pico-8 play session: no input (idle), after a click and taps of 🅾, ❎, 🅾+❎, 🅾 in the second before t = 0

[t = 1 s] idle ~1s (no d-pad/buttons)
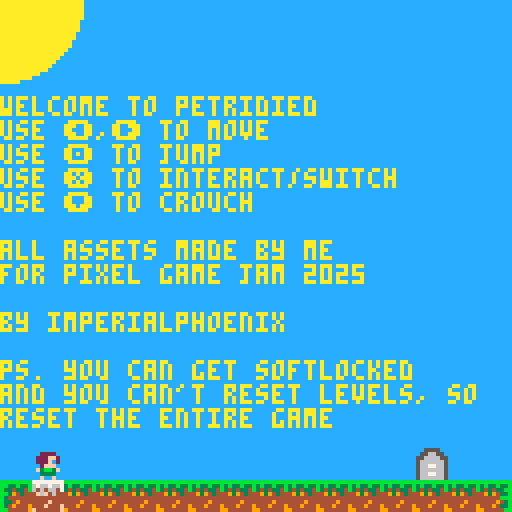

pico-8 cartridge
version 42
__lua__
function _init()
	levelx,levely = 0,0
	music(0)
	
	local lvldata = lvlinit(levelx,levely)
	spawn = lvldata[1]
	levers = lvldata[2]
	plates = lvldata[3]
	gates = lvldata[4]
	grave = lvldata[5]
	
	players = {plrinit(spawn)}
	playerno = 1
	player = players[playerno]
	player.active = true
end

function _update60()
	if (btn(➡️) or btn(⬅️)) and not player.crouching then 
		if not player.running then
			player.running = true
			player.sprite = 2
		end
			
		if btn(➡️) then
			player.velx = 1
			player.fx = false
		
		else
			player.velx = -1
			player.fx = true
			
		end
		
	else
		player.running = false
	end
	
	if btn(🅾️) then  -- jump
		if player.onplat and player.crouching then
			player.onplat = false
			player.vely = player.gravity
			player.y += 8
		elseif player.onground or player.onplat then
			if player.jmp_cooldown == 0 then
				player.vely = -player.jump_force
				player.onground = false
				player.onplat = false
				player.jmp_cooldown = 30
				sfx(0)
			end
		end
	end
	if btn(⬇️) then  -- crouch
		player.crouching = true
	else
		player.crouching = false
	end
	
	-- switch players / interact
	if btn(❎) and player.cooldown == 0 then -- use/die
		local interacted = false
		-- levers
		for i in all(levers) do
			if (flr(player.x/8) == flr(i.x/8) or
							flr((player.x+7)/8) == flr(i.x/8)) and
						flr(player.y/8) == flr(i.y/8) then
				if not i.active then
					i.active = true
					open_gate(gates, i.id)
				else
					i.active = false
					close_gate(gates, i.id)
				end
				sfx(4)
				interacted = true
			end
		end
		
		-- grave / next level
		if (flr(player.x/8)*8 == grave.x or flr((player.x+7)/8)*8 == grave.x) and 
					flr(player.y/8)*8 == grave.y then	
			levelx += 16
			if levelx > 127 then
				levely += 16
				levelx = 0
			end
			lvlreset(levelx, levely)
			interacted = true
		end
		
		-- plates
		if mget(flr(player.x/8),flr(player.y/8)) == 47 or
					mget(flr((player.x+7)/8),flr(player.y/8)) == 47 then	
			interacted = true
		end				
		
		-- switch
		if not interacted then
			player.active = false		
			playerno += 1
			if (playerno > count(players)) playerno = 1
			player = players[playerno]
			player.active = true
			mset(flr(player.x/8),flr(player.y/8),0)
			player.solid = false
			sfx(2)
		end
		player.cooldown = 10
	end
	
	-- player loop
	for i in all(players) do
		if i.active then
			if player.running then
				player.first_frame = 1
				player.last_frame = 4
				player.ani_speed = 10
			else
				player.velx = 0 
				player.sprite = 1
				player.ani_speed = 0
			end
		else
			if i.vely != 0 then
				i.sprite = 6
			elseif not i.solid then
				if flr(i.x/8 + 1)*8 - i.x > i.x+7 - flr(i.x/8+1)*8 then
					mset(flr(i.x/8),flr(i.y/8),6)
					i.x,i.y = flr(i.x/8)*8,flr(i.y/8)*8
				else
					mset(flr((i.x+7)/8),flr(i.y/8),6)
					i.x,i.y = flr((i.x+7)/8)*8,flr(i.y/8)*8
				end
				i.sprite = 0
				i.solid = true
			end
			i.ani_speed = 0
			i.velx = 0
			if (i.vely < 0) i.vely = 0
			if not i.onground and i.solid then
				mset(flr(i.x/8),flr(i.y/8),0)
				i.solid = false
				i.sprite = 6
			end
		end
		
		if i.vely < 3 and not i.onground then
			i.vely += i.gravity
		end
		
		move(levelx, levely, i)
	end
	
	--pressure plates
	for plate in all(plates) do
		local activated = false
		for i in all(players) do
			if (flr(i.x/8) == flr(plate.x/8) or
							flr((i.x+7)/8) == flr(plate.x/8)) and
							flr(i.y/8) == flr(plate.y/8) then
				activated = true
				break
			end
		end
			
		if activated and not plate.active then
			plate.active = true
			open_gate(gates, plate.id)
			sfx(4)
		elseif not activated and plate.active then
			plate.active = false
			close_gate(gates, plate.id)					
		end		
	end
	
	
	
	--death
	if fget(mget(flr(player.x/8),flr(player.y/8)),3) or
			 fget(mget(flr((player.x+7)/8),flr(player.y/8)),3) then
			 playerno = player:die(playerno, players, spawn)
			 player = players[playerno]
				player.active = true
				player.cooldown = 0
	end
	
	--status
	
	if player.cooldown > 0 then
		player.cooldown -= 1
	end
	
	if player.jmp_cooldown > 0 then
		player.jmp_cooldown -= 1
	end
	
	if player.onground or player.onplat then
		player.vely = 0
		player.y = flr(player.y/8)*8
	end
	
	-- player animation
	if player.velx != 0 then
		if player.stimer >= player.ani_speed then
			player.sprite += 1
			if player.sprite > player.last_frame then
				player.sprite = player.first_frame
			end
			player.stimer = 0
		end
		player.stimer += 1
	else
		player.stimer = 0
		player.sprite = 1
	end
	
	if player.crouching then
		player.sprite = 5
	end
	
	if not (player.onground or player.onplat) then
		player.sprite = 2
	end
end

function _draw()
	camera()
	cls(12)
	circfill(0,0,20,10)
	camera(levelx*8,levely*8)
	if levelx == 0 and levely == 0 then
		print("\n\n\n\nwelcome to petridied")
		print("use ⬅️,➡️ to move")
		print("use 🅾️ to jump")
		print("use ❎ to interact/switch")
		print("use ⬇️ to crouch")
		print("\nall assets made by me")
		print("for pixel game jam 2025")
		print("\nby imperialphoenix")
		print("\nps. you can get softlocked")
		print("and you can't reset levels, so")
		print("reset the entire game")
	end
	map()
	for i in all(players) do
		spr(i.sprite, i.x, i.y,1,1,i.fx,i.fy)
	end
	for i in all(levers) do
		if i.active then 
			spr(14,i.x,i.y)
		else 
			spr(30,i.x,i.y)
		end
	end
	for i in all(plates) do
		if i.active then 
			spr(31,i.x,i.y)
		else 
			spr(15,i.x,i.y)
		end
	end
	spr(45,grave.x,grave.y)
	if levelx == 112 and levely == 16 then
		camera()
		print("\n\n\n\nthanks for playing!")
		print("wish had more levels but \nexams say otherwise :(")
		print("this is the test level lol")
	end
end
-->8
-- player --

function plrinit(spawn)
	local player = {
-- position --
		x = spawn.x, 
		y = spawn.y,
-- flipping --
		fx = false,
		fy = false,
-- sprite animation --
		first_frame = 1,
		last_frame = 1,
		ani_speed = 0,
		sprite = 1,
		stimer = 1,
-- physics --
		velx = 0,
		vely = 0,
		jump_force = 3,
		gravity = 0.2,
-- status --
		active = false,
		solid = false,
		running = false,
		crouching = false,
		onground = true,
		onplat = false,
		cooldown = 0,
		jmp_cooldown = 0,
-- functions --
		die = function(self, playerno, players, spawn)
			self.active = false
			self.velx = 0
			self.vely = 0
			if fget(mget(flr(self.x/8),flr(self.y/8)),3) then
				mset(flr(self.x/8),flr(self.y/8),0)
			end
			if fget(mget(flr((self.x+7)/8),flr(self.y/8)),3) then
				mset(flr((self.x+7)/8),flr(self.y/8),0)
			end
			add(players, plrinit(spawn))		
			playerno = count(players)
			sfx(1)
			return playerno
		end,
	}
	return player
end
-->8
-- collision --
function tile(x, y)
	return {flr(x/8), flr(y/8)}
end

function flagof(x,y)
	return fget(mget(x/8,y/8))
end

function issolid(x,y)
	return fget(mget(x/8,y/8),0)
end

function isplat(x,y)
	return fget(mget(x/8,y/8),1)
end

function move(sx, sy, go) --game object

	go.x += go.velx
	go.y += go.vely
	
	-- flags
	local tlf = flagof(go.x, go.y)
	local trf = flagof(go.x+7, go.y)
	local blf = flagof(go.x, go.y+7)
	local brf = flagof(go.x+7, go.y+7)

	-- solids
	local tl = tlf == 1
	local tr = trf == 1
	local bl = blf == 1
	local br = brf == 1
	
	--right of block
	if (tl or bl) and not (tr or br) then
		--from above
		if (bl or br) and not (tl or tr) then
			if (flr(go.x/8)*8+7 - go.x) > (go.y+7 - flr((go.y+7)/8)*8) then
				go.y = (tile(go.x, go.y+7)[2]-1)*8
				go.onground = true
				go.vely = 0
			else
				go.x = (tile(go.x, go.y)[1]+1)*8
			end
		--from below	
		elseif (tl or tr) and not (bl or br) then
			if (flr(go.x/8)*8+7 - go.x) > (flr(go.y/8)*8+7 - go.y) then
				go.y = (tile(go.x, go.y)[2]+1)*8
				go.vely = 0
			else
				go.x = (tile(go.x, go.y)[1]+1)*8
			end
		--from side
		else
			go.x = (flr(go.x/8)+1)*8
		end
	
	--left of block
	elseif (tr or br) and not (tl or bl) then
		--from above
		if (bl or br) and not (tl or tr) then
			if (go.x+7 - flr((go.x+7)/8)*8) > (go.y+7 - flr((go.y+7)/8)*8) then			
			 go.y = (tile(go.x, go.y+7)[2]-1)*8
				go.onground = true
				go.vely = 0
			else
			 go.x = (tile(go.x+7, go.y)[1]-1)*8
			end
			
		--from below
		elseif (tl or tr) and not (bl or br) then

			if (go.x+7 - flr((go.x+7)/8)*8) > (flr(go.y/8)*8+7 - go.y) then
				go.y = (tile(go.x+7, go.y)[2]+1)*8
				go.vely = 0
			else
				go.x = (tile(go.x+7, go.y)[1]-1)*8
			end
		else
			go.x = flr(go.x/8)*8
		end
	--middle of block
	else
		--above
		if bl and br then
			go.y = flr(go.y/8)*8
			go.onground = true
			go.vely = 0
		--below
		elseif tl and tr then
			go.y = (flr(go.y/8)+1)*8
			go.vely = 0
		end
	end
	
	-- world borders
	if (go.x < sx*8) go.x = sx*8
	if (go.x + 7 > (sx+15)*8 + 7) go.x = (sx+15)*8
	if (go.y < sy*8) go.y = sy*8
	if (go.y + 7 > (sy+15)*8 + 7) go.y = (sy+15)*8
	
	-- onground or not
	if issolid(go.x,go.y+8) or issolid(go.x+7,go.y+8) then
	 go.onground = true
	else
		go.onground = false
	end
	
	if go.vely > 0 and (isplat(go.x,go.y+8) or isplat(go.x+7,go.y+8)) then
		go.onplat = true
	else
		go.onplat = false
	end
end
-->8
-- level init --

function lvlinit(sx, sy)
	local spawn = {x=0,y=0}
	local plates = {}
	local levers = {}
	local gates = {}
	local grave = {x=0,y=0}
	for i=sx,sx+15 do
		for j=sy,sy+15 do
			if mget(i,j) == 46 then --spawn
				spawn.x,spawn.y=i*8,(j-1)*8
			elseif 32 <= mget(i,j) and mget(i,j) <= 34 then
				add(levers, {x=i*8,y=j*8,active=false,id=34-mget(i,j)})
				mset(i,j,0)
			elseif 48 <= mget(i,j) and mget(i,j) <= 50 then
				add(levers, {x=i*8,y=j*8,active=true,id=34-mget(i,j)}) 
				mset(i,j,0)
			elseif 35 <= mget(i,j) and mget(i,j) <= 37 then
				add(plates, {x=i*8,y=j*8,active=false,id = 37-mget(i,j)})
				mset(i,j,0)
			elseif 51 <= mget(i,j) and mget(i,j) <= 53 then
				add(gates, {x=i*8,y=j*8,open=false,id=53-mget(i,j)})
				mset(i,j,29)
			elseif mget(i,j) == 45 then
				grave.x,grave.y=i*8,j*8
				mset(i,j,0)
			end
		end
	end

	return {spawn,levers,plates,gates,grave}
end

function lvlreset(sx, sy)
	sfx(3)
	local lvldata = lvlinit(sx,sy)
	spawn = lvldata[1]
	levers = lvldata[2]
	plates = lvldata[3]
	gates = lvldata[4]
	grave = lvldata[5]
	
	players = {plrinit(spawn)}
	playerno = 1
	player = players[playerno]
	player.active = true
end

-->8
-- gates --
function open_gate(gates, id)
	for gate in all(gates) do
		if gate.id == id then
			mset(gate.x/8,gate.y/8,47)
			mset(gate.x/8,gate.y/8-1,47)
			if mget(gate.x/8,gate.y/8-2) == 13 then
				mset(gate.x/8,gate.y/8-2,29)
			end 
		end
	end
end

function close_gate(gates, id)
	for gate in all(gates) do
		if gate.id == id then
			if mget(gate.x/8,gate.y/8-2) == 29 then
				mset(gate.x/8,gate.y/8-2,13)
			end
			mset(gate.x/8,gate.y/8-1,13)
			mset(gate.x/8,gate.y/8,29)
		end
	end
end
__gfx__
00000000000000000022220000000000002222000000000000000000000000000000000000000000bbbbbbbbbbbbbbbbbbbbbbbb576666650000000000000000
00000000002222000222ff20002222000222ff200000000000000000000000000000000000000000bb33b33b3b33b33b3b33b33b576666650000000000000000
000000000222ff200222f0200222ff200222f0200022220000333300000000000000000000000000b334334b3434334b343433bb576666650000000000000000
000000000222f020002fff000222f020002fff000222ff2003331130000000000000000000000000bb394344493943444939433b576666650800000000000000
00000000002fff000f3bb3f0002fff000f3bb3f00222f02003331030000000000000000000000000b34444444444444444444bbb576666650060000000000000
000000000f3bb3f0003333000f3bb3f0003f3300002fff0000311100000000000000000000000000b3349444444494444444943b576666650007000000000000
00000000003333000f0000f000333300000000000f3bb3f001899810000000000000000000000000b3494449444944494449433b576666650555555005555550
0000000000f00f000000000000f00f00000000000033330000888800000000000000000000000000bb44444994444449944444bb576666650576665005788650
99444499994444999944449999444499994444999944449999444499000000000000000000000000bb344494444444944444443b576666650000000000000000
49944990499449904994499449944994499449940994499409944994000000000000000000000000b3344444494444444944433b576666650000000000000000
00000000004000000040000000000000000004000000040000000000000000000000000000000000b34949444449494444494bbb576666650000000000000000
00000000040000000400000000000000000000400000004000000000000000000000000000000000b3344444444444444444443b576666650000008000000000
00000000900000009000000000000000000000090000000900000000000000000000000000000000bbb4444494444444944443bb576666650000060000000000
00000000000000000000000000000000000000000000000000000000000000000000000000000000b3944449449444494494443b576666650000700000000000
00000000000000000000000000000000000000000000000000000000000000000000000000000000bb34944444449444444493bb577676650555555000000000
00000000000000000000000000000000000000000000000000000000000000000000000000000000b3444444944444449444443b555555550576665005555550
00000770000007770000077700000770000007770000077700000000000000000000000000000000bb344494000000004444443b005555007777777700000000
00000070000000070000000700000070000000070000000700000000000000000000000000000000b3344444000000004944433b055665506766766700000000
00000070000007770000077700000070000007770000077700000000000000000000000000000000b34949440000000044494bbb556666556464664700000000
08000070080007000800000700000070000007000000000700000000000000000000000000000000b3344444000000004444443b566666654f6f464400000000
00600777006007770060077700000777000007770000077700000000000000000000000000000000bbb4444400055000944443bb566776654444444400000000
00070000000700000007000000000000000000000000000000000000000000000000000000000000b3944449005775004494443b566666654444f44400000000
05555550055555500555555005555550055555500555555000000000000000000000000000000000bb33944405766650444433bb56677665444f444f00000000
05766650057666500576665005788650057886500578865000000000000000000000000000000000bbbb34445766666594493bbb56666665f444444f00000000
77000000777000007770000057667765576677755766777500000000000000000000000000000000000000000000000000000000000000000000000000000000
07000000007000000070000057666765576666755766667500000000000000000000000000000000000000000000000000000000000000000000000000000000
07000000777000007770000057666765576677755766777500000000000000000000000000000000000000000000000000000000000000000000000000000000
07000080700000800070008057666765576676655766667500000000000000000000000000000000000000000000000000000000000000000000000000000000
77700600777006007770060057667775576677755766777500000000000000000000000000000000000000000000000000000000000000000000000000000000
00007000000070000000700057666665576666655766666500000000000000000000000000000000000000000000000000000000000000000000000000000000
05555550055555500555555057767665577676655776766500000000000000000000000000000000000000000000000000000000000000000000000000000000
05766650057666500576665055555555555555555555555500000000000000000000000000000000000000000000000000000000000000000000000000000000
__gff__
0000000000000100000001010101040002020202020202000000010101010400040404000000000000000108010001000404040101010000000000000000000000000000000000000000000000000000000000000000000000000000000000000000000000000000000000000000000000000000000000000000000000000000
0000000000000000000000000000000000000000000000000000000000000000000000000000000000000000000000000000000000000000000000000000000000000000000000000000000000000000000000000000000000000000000000000000000000000000000000000000000000000000000000000000000000000000
__map__
00000000000000000000000000000000000000000000000000000000000000000000000000000000000d0000000000000000000000000000000000000000000000000000000000000000000000000000000000000000000000000000000000000000000000000000000000000000000000000000000000000000000000000000
00000000000000000000000000000000000000000000000000000000000000000000000000000000000d0000000000000000000000000000000000000000000000000000000000000000000000000000000000000000000000000000000000000000000000000000000000000000000000000000000000000000000000000000
00000000000000000000000000000000000000000000000000000000000000000000000000000000000d0000000000000000000000000000000000000000000000000000000000000000000000000000000000000000000000000000000000000000000000000000000000000000000000000000000000000000000000000000
00000000000000000000000000000000000000000000000000000000000000000000000000000000000d00000000000000000000000000000000000000000000000000000000000000000000000000000000000000000000000000000000000000000000000000000000000000000000000000000000000000002b2b2b000000
00000000000000000000000000000000000000000000000000000000000000000000000000000000000d0000000000000000000000000000000000000000000000000000000000000000000000000000000000000000000000000a0b0b0b0b0c000000000000000000000000000000002e1213131313131313130b0b0b0b0b0c
00000000000000000000000000000000000000000000000000000000000000000000000000000000000d000000000000000000000000000000000000000000000a0b0b0b2e0c00000000000000000000000000000000000000000d000000001c000000000000000000000000000000001a0000000000000000000d0d0d00001c
00000000000000000000000000000000000000000000000000000000000000000000000000000000000d0000000000000000000000000a0b0b0c0000000000001a1b1b1b1b1c0000000000000000000000000000000000000000340000002d1c00000000000000000000000000002d001a0000000000000000000d0d0d00001c
00000000000000000000000000000000000000000000000000000000000000000000000000000000000d0000000000000000000000001a1b1b1c0000000000001a000000001c00000000000000000000000000000000000000151b1b1b1b1b1c000000000000000000000000000b0b0b1a0000000000000000000d0d0d00001c
00000000000000000000000000000000000000000000000000000000000000000000000000000000000d0000000000000000000000001a1b1b1c0000000000001a000000201c000000000a0b0b0b0b0c000000000000000000000d000000001c000000000000000000000000002b2b2b1a0000000000000000000d0d0d00001c
00000000000000000000000000000000000000000000000000000000000000000000000000000000000d0000000000000000000000001a1b1b1c0000000000001a0000001b1c000000001a1b1b00001c00000000000000000000330000002b1c000000000000000000000000000b0b0b1a0000000000000000000d0d0d00001c
00000000000000000000000000000000000000000000000000000000000000002b000000230000000033000000002d000000240000001a1b1b1c000000002d001a000000211c000000001a1b1b00001c000000000000000000001b1b1b1b1b1c000000000000000000000000000000001a0000000000000000000d0d0d00001c
0000000000000000000000000000000000000000000000000000000000000a0c0a2e0b0b0b0b0b0b0b0b0b0b0b0b0b0c0a2e0b1213152a1b1b2c1213140a0b0c1a1100001b1c000000001a1b1b00001c000000000000000000000d000000001c000000000000000000000000000000001a0000000000000000000d0d0d00001c
00000000000000000000000000000000000000000000000000000000002b2d1c1a1b1b1b1b1b1b1b1b1b1b1b1b1b1b1c1a00000000000d00000d00000000001c1a000000001c000000002a1b1b00001c00000000002400230025350000002b1c000000000000000000000000002b2b2b1a232425000000000000353433002d1c
000000000000000000000000000000000a2e0b0b0b0b0b0b0b0b0b0b0b0b0b1c1a1b1b1b1b1b1b1b1b1b1b1b1b1b1b1c1a00000000000d00000d00001613141c1a0000000000000000000d000d00001c0a0b2e0b0b0b0b0b0b0b0b0b0b0b0b1c0a0b0b2e0b0b0b0b0b0b0b0b0b0b0b0c1a0b0b0b0b0b0b0b0b0b0b0b0b0b0b1c
000000000000000000000000002d00001a1b1b1b1b1b1b1b1b1b1b1b1b1b1b1c1a1b1b1b1b1b1b1b1b1b1b1b1b1b1b1c1a200000000033002b3400000000001c1a2b0000000000000000330034002d1c1a1b1b1b1b1b1b1b1b1b1b1b1b1b1b1c1a1b1b1b1b1b1b1b1b1b1b1b1b1b1b1c1a1b1b1b1b1b1b1b1b1b1b1b1b1b1b1c
0a2e0b0b0b0b0b0b0b0b0b0b0b0b0b0c1a1b1b1b1b1b1b1b1b1b1b1b1b1b1b1c1a1b1b1b1b1b1b1b1b1b1b1b1b1b1b1c1a1b1b1b1b1b1b1b1b1b1b1b1b1b1b1c1a1b1b1b1b1b0b0b0b0b0b0b0b0b0b1b1a1b1b1b1b1b1b1b1b1b1b1b1b1b1b1c1a1b1b1b1b1b1b1b1b1b1b1b1b1b1b1c1a1b1b1b1b1b1b1b1b1b1b1b1b1b1b1c
000000000000000000000d0d0d000000000000000000000000000000000000000000000000000000000000000000000000000000000000000000000000000d000000000000000000000000000000000000000000000000000000000000000d000000000000000000000000000000000000000000000000000000000000000000
000000000000000000000d0d0d000000000000000000000000000000000000000000000000000000000000000000000000000000000000000000000000000d000000000000000000000000000000000000000000000000000000000000000d000000000000000000000000000000000000000000000000000000000000000000
000000000000000000000d0d0d000000000000000000000000000000000000000000000000000000000000000000000000000000000000000000000000000d000000000000000000000000000000000000000000000000000000000000000d0000000000000000000000000a0b0b0b0c00000000000000000000000000000000
000000000000000000000d0d0d000000000000000000000000000000000000000000000000000000000000000000000000000000000000000000000000000d000000000000000000000000000000000000000000000000000000000000000d0000000000000000000000000d0d00001c00000000000000000000000000000000
000000000000000000000d0d0d0000000000000000000000000a0b0b0b0b0b0c0000000000000000000000000000000000000000000000000000000000000d000000000000000000000000000000000000000000000000000000000000000d0000000000000000000000000d0d00001c000000000000000000000000002d0000
000000000000002b2b2b333435002d000000000000000000000d0d000000001c0000000000000000000000000000000000000000000000000000000000000d0000000000000000000000000000002d000000000000000000000000000024332d00000000000000000000000d0d00001c000000000000000000000000000a0b0c
2e12131313140a0b0b0b0b0b0b0b0b0c00000000000000000035340000002d1c000000000000000000000000000000000000000000000000000000000000332d00000000000000000000000000000b0c00000000000000000000000000150a0c00002b2b230000000000003435002d1c0000000000000a0c0000000000000000
1a00000000001a1b1b1b1b1b1b1b1b1c0000000000000000151b1b1b1b1b1b1c000000000000000000200000000000000a2e0c00000000000a0b0d0d0d0d0d0c0a2e000000000000000000000000001c00000000000000000000000000001b1c0a2e0b0b0b0b0d0d0d0d0d1b1b1b1b1c0000000000000d0d0000000000000000
1a00000000001a1b1b1b1b1b1b1b1b1c0000000000000000001b00000d00001c0a0b2e0b0d0d0d0d0d0b0b0d0d0d0b0c1a1b1b0c000000001a1b34343434341c1a00000000000000000000000000001c00000000000000000000000000001b1c1a1b1b1b1b1b33333333331b1b1b1b1c0000000000000d0d0000000000000000
1a00000000001a1b1b1b1b1b1b1b1b1c0000000000000000001b00003400251c1a1b1b1b33333333331b1b3434341b1c1a1b1b1b0c0000001a1b000000002b1c1a00000000000000000000000000001c00000000000000000000000000151b1c1a1b1b1b1b1b00000000001b1b1b1b1c0000000000000d0d0000000000000000
1a00000000001a1b1b1b1b1b1b1b1b1c0000000000000000151b00151b1b1b1c1a1b1b1b00000000001b1b0000001b1c1a1b1b1b1b0c00002a1b001b1b1b1b1c1a00000000000000000000000000001c00000000000000000000000000001b1c1a1b1b1b1b1b00000000001b1b1b1b1c00000000000033350000000000000000
1a00000000001a1b1b1b1b1b1b1b1b1c0000000000000000000d00000000001c1a1b1b1b00000000001b1b0000001b1c1a00000000000d00000000000000001c1a00000000000000000000000000001c0a0b0b00000000000000000000001b1c1a1b1b1b1b1b00000000001b1b1b1b1c2b00250000000a0c2b20000000000000
1a00232425001a1b1b1b1b1b1b1b1b1c00002300002b2b00003300000000241c1a1b1b1b200024002b1b1b002d001b1c1a2000210000350c000000000000221c1a2b2b2b2b2b2b2b2b2b2b2b2b2b2b1c1a000d00000000000000000000151b1c1a1b1b1b1b1b23002400251b1b1b1b1c0a0b0c1213142a1b0b0c000000000024
1a0b0b0b0b0b1b1b1b1b1b1b1b1b1b1c2e0b0b0b0b0b0b0b0b1b1b1b1b1b1b1c1a1b1b1b1b1b1b1b1b1b1b1b1b1b1b1c1a1b1b1b1b1b1b1b0b0b0b0b0b0b0b1c1a0b0b0b0b0b0b0b0b0b0b0b0b0b0b1c1a000d00000000000000000000001b1c1a1b1b1b1b1b0b0b0b0b0b1b1b1b1b1c1a1b1c0000000d0d00000000000a2e0c
1a1b1b1b1b1b1b1b1b1b1b1b1b1b1b1c1a1b1b1b1b1b1b1b1b1b1b1b1b1b1b1c1a1b1b1b1b1b1b1b1b1b1b1b1b1b1b1c1a1b1b1b1b1b1b1b1b1b1b1b1b1b1b1c1a1b1b1b1b1b1b1b1b1b1b1b1b1b1b1c1a23342b000000000000000000001b1c1a1b1b1b1b1b1b1b1b1b1b1b1b1b1b1c1a1b1c00000033340000002b2b1a1b1c
1a1b1b1b1b1b1b1b1b1b1b1b1b1b1b1c1a1b1b1b1b1b1b1b1b1b1b1b1b1b1b1c1a1b1b1b1b1b1b1b1b1b1b1b1b1b1b1c1a1b1b1b1b1b1b1b1b1b1b1b1b1b1b1c1a1b1b1b1b1b1b1b1b1b1b1b1b1b1b1c1a1b1b1b1b1b1b2e1b1b1b1b1b1b1b1c1a1b1b1b1b1b1b1b1b1b1b1b1b1b1b1c1a1b1b0b0b0b0b0b0b0b0b0b0b1b1b1c
